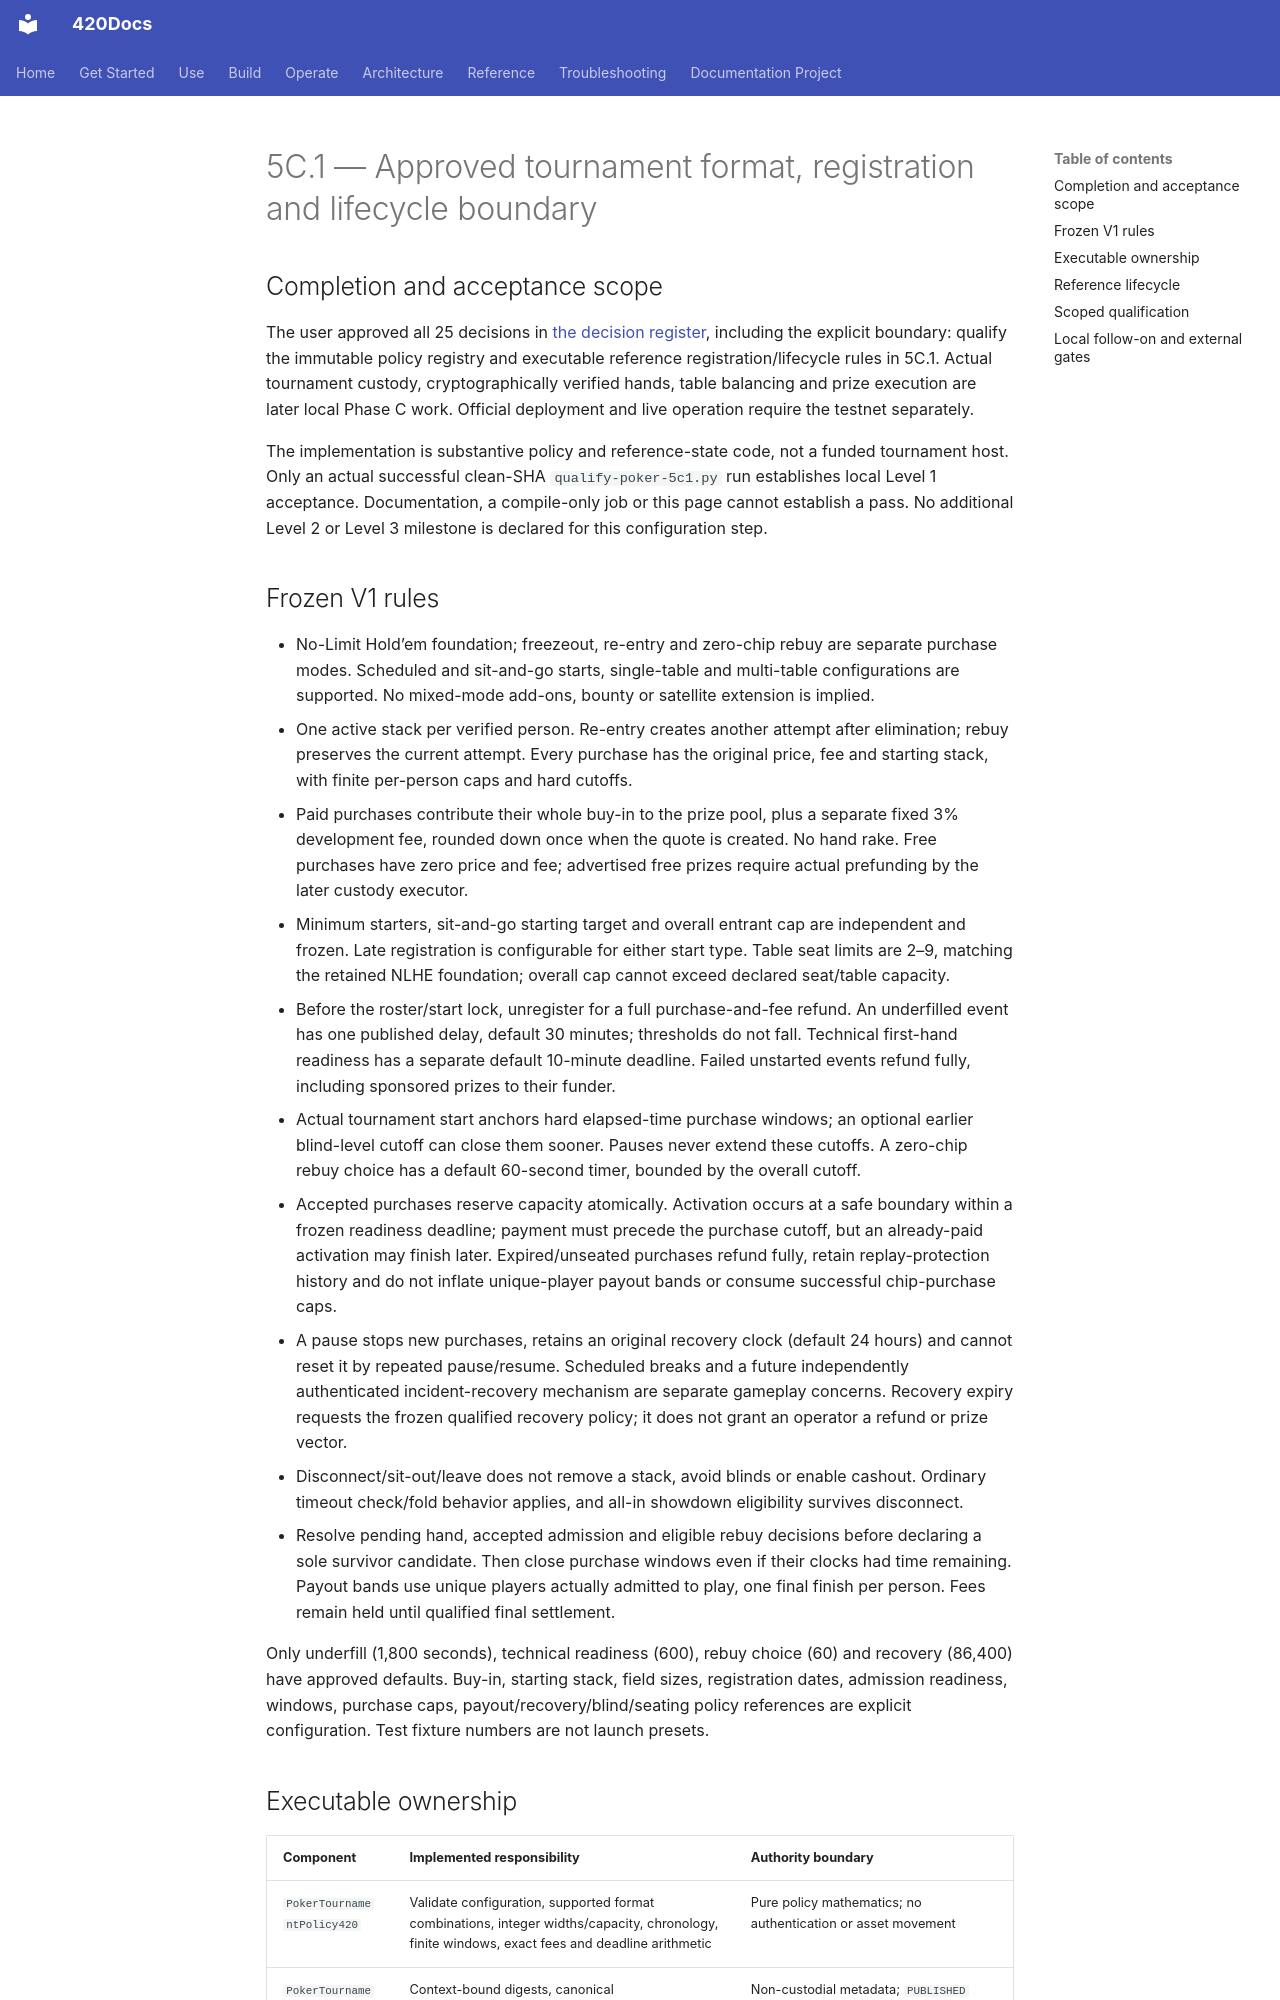

repository: abvhiael/420-integrated-v0.1 · page: bet/BET-AUDIT-5C.1-TOURNAMENT-POLICY/index.html · generator: mkdocs

# 5C.1 — Approved tournament format, registration and lifecycle boundary

## Completion and acceptance scope

The user approved all 25 decisions in [the decision register](BET-AUDIT-5C.1-TOURNAMENT-DECISIONS.md), including the explicit boundary: qualify the immutable policy registry and executable reference registration/lifecycle rules in 5C.1. Actual tournament custody, cryptographically verified hands, table balancing and prize execution are later local Phase C work. Official deployment and live operation require the testnet separately.

The implementation is substantive policy and reference-state code, not a funded tournament host. Only an actual successful clean-SHA `qualify-poker-5c1.py` run establishes local Level 1 acceptance. Documentation, a compile-only job or this page cannot establish a pass. No additional Level 2 or Level 3 milestone is declared for this configuration step.

## Frozen V1 rules

- No-Limit Hold’em foundation; freezeout, re-entry and zero-chip rebuy are separate purchase modes. Scheduled and sit-and-go starts, single-table and multi-table configurations are supported. No mixed-mode add-ons, bounty or satellite extension is implied.
- One active stack per verified person. Re-entry creates another attempt after elimination; rebuy preserves the current attempt. Every purchase has the original price, fee and starting stack, with finite per-person caps and hard cutoffs.
- Paid purchases contribute their whole buy-in to the prize pool, plus a separate fixed 3% development fee, rounded down once when the quote is created. No hand rake. Free purchases have zero price and fee; advertised free prizes require actual prefunding by the later custody executor.
- Minimum starters, sit-and-go starting target and overall entrant cap are independent and frozen. Late registration is configurable for either start type. Table seat limits are 2–9, matching the retained NLHE foundation; overall cap cannot exceed declared seat/table capacity.
- Before the roster/start lock, unregister for a full purchase-and-fee refund. An underfilled event has one published delay, default 30 minutes; thresholds do not fall. Technical first-hand readiness has a separate default 10-minute deadline. Failed unstarted events refund fully, including sponsored prizes to their funder.
- Actual tournament start anchors hard elapsed-time purchase windows; an optional earlier blind-level cutoff can close them sooner. Pauses never extend these cutoffs. A zero-chip rebuy choice has a default 60-second timer, bounded by the overall cutoff.
- Accepted purchases reserve capacity atomically. Activation occurs at a safe boundary within a frozen readiness deadline; payment must precede the purchase cutoff, but an already-paid activation may finish later. Expired/unseated purchases refund fully, retain replay-protection history and do not inflate unique-player payout bands or consume successful chip-purchase caps.
- A pause stops new purchases, retains an original recovery clock (default 24 hours) and cannot reset it by repeated pause/resume. Scheduled breaks and a future independently authenticated incident-recovery mechanism are separate gameplay concerns. Recovery expiry requests the frozen qualified recovery policy; it does not grant an operator a refund or prize vector.
- Disconnect/sit-out/leave does not remove a stack, avoid blinds or enable cashout. Ordinary timeout check/fold behavior applies, and all-in showdown eligibility survives disconnect.
- Resolve pending hand, accepted admission and eligible rebuy decisions before declaring a sole survivor candidate. Then close purchase windows even if their clocks had time remaining. Payout bands use unique players actually admitted to play, one final finish per person. Fees remain held until qualified final settlement.

Only underfill (1,800 seconds), technical readiness (600), rebuy choice (60) and recovery (86,400) have approved defaults. Buy-in, starting stack, field sizes, registration dates, admission readiness, windows, purchase caps, payout/recovery/blind/seating policy references are explicit configuration. Test fixture numbers are not launch presets.
